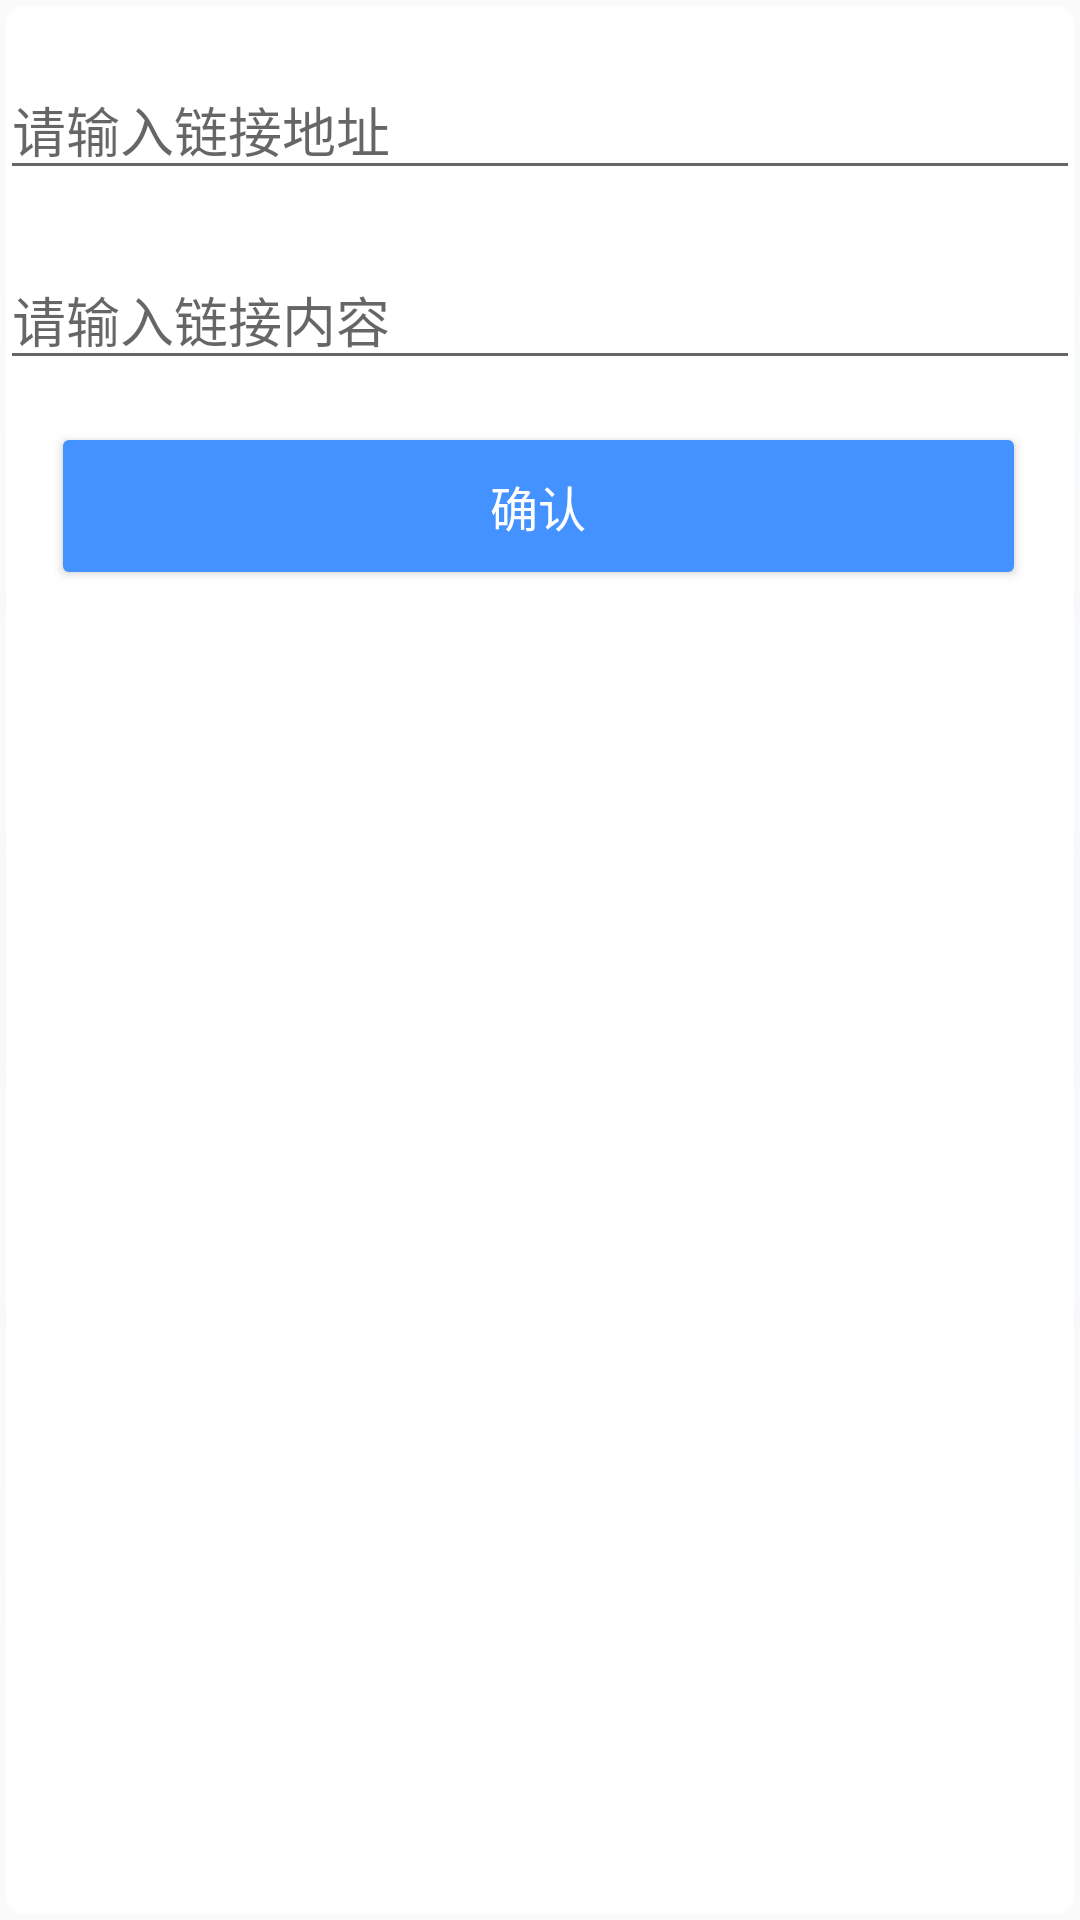

This screen was rendered from an Android layout file. Write that file and the resources it references.
<!-- AndroidManifest.xml: application theme AppTheme -->
<!-- res/layout/dialog_lint.xml -->
<?xml version="1.0" encoding="utf-8"?>
<LinearLayout xmlns:android="http://schemas.android.com/apk/res/android"
              style="@style/roundbg"
              android:layout_width="match_parent"
              android:layout_height="wrap_content"
              android:orientation="vertical">

    <EditText
        android:id="@+id/et_lint_dialogLint"
        android:layout_width="match_parent"
        android:layout_height="wrap_content"
        android:layout_marginTop="20dp"
        android:hint="请输入链接地址"/>

    <EditText
        android:id="@+id/et_lintContent_dialogLint"
        android:layout_width="match_parent"
        android:layout_height="wrap_content"
        android:layout_marginTop="20dp"
        android:hint="请输入链接内容"/>

    <Button
        android:id="@+id/bt_confirm_dialogLint"
        style="@style/bt_login"
        android:layout_marginBottom="20dp"
        android:layout_marginTop="20dp"
        android:text="确认"
        />
</LinearLayout>
<!-- resources referenced by this layout -->
<resources>
  <style name="bt_login">
          <item name="android:layout_width">match_parent</item>
          <item name="android:layout_height">44dp</item>
          <item name="android:layout_marginLeft">21dp</item>
          <item name="android:layout_marginRight">22dp</item>
          <item name="android:background">@drawable/selector_bg_button_login</item>
          <item name="android:textSize">16sp</item>
          <item name="android:textColor">@color/white</item>
          <item name="android:enabled">true</item>
      </style>
  <style name="roundbg">
          <item name="android:background">@drawable/layer_list_yinying</item>
          <item name="android:elevation">1dp</item>
          <item name="android:layout_marginLeft">10dp</item>
          <item name="android:layout_marginRight">10dp</item>
      </style>
  <style name="AppTheme" parent="Theme.AppCompat.Light.NoActionBar">
          
          <item name="colorPrimary">@color/colorPrimary</item>
          <item name="colorPrimaryDark">@color/colorPrimaryDark</item>
          <item name="colorAccent">@color/colorAccent</item>
      </style>
  <!-- drawable selector_bg_button_login (drawable) -->
  <?xml version="1.0" encoding="utf-8"?>
  <selector xmlns:android="http://schemas.android.com/apk/res/android">
      <item android:drawable="@drawable/bg_button_login_default" android:state_enabled="false"/>
      <item android:drawable="@drawable/bg_button_login_selected" android:state_enabled="true"/>
  </selector>
  <color name="white">#FFFFFF</color>
  <!-- drawable layer_list_yinying (drawable) -->
  <?xml version="1.0" encoding="utf-8"?>
  <layer-list xmlns:android="http://schemas.android.com/apk/res/android">
      
      
      <item
          >
          <shape android:shape="rectangle"
              >
              <gradient
                  android:angle="180"
                  android:centerX="0.5"
                  android:centerY="0.5"
                  android:startColor="#094492FF"
                  android:endColor="#004492FF"
                  android:gradientRadius="300dp"
                  android:type="radial"
                  />
  
              <corners
                  android:radius="10dp"/>
          </shape>
      </item>
  
      
      
      <item
          android:bottom="2dp"
          android:left="2dp"
          android:right="2dp"
          android:top="2dp"
          >
          <shape android:shape="rectangle">
  
              <solid android:color="@color/white"/>
              <corners
                  android:radius="6dp"/>
  
          </shape>
      </item>
  </layer-list>
  <color name="colorPrimary">#FF4492FF</color>
  <color name="colorPrimaryDark">#303F9F</color>
  <color name="colorAccent">#FF4492FF</color>
  <!-- drawable bg_button_login_default (drawable) -->
  <?xml version="1.0" encoding="utf-8"?>
  <shape xmlns:android="http://schemas.android.com/apk/res/android"
         android:shape="rectangle">
      <solid android:color="@color/fourGray"/>
      <corners android:radius="2dp"/>
  </shape>
  <!-- drawable bg_button_login_selected (drawable) -->
  <?xml version="1.0" encoding="utf-8"?>
  <shape xmlns:android="http://schemas.android.com/apk/res/android"
         android:shape="rectangle">
      <solid android:color="@color/colorMainText_select"/>
      <corners android:radius="2dp"/>
  </shape>
  <color name="fourGray">#DDDDDD</color>
  <color name="colorMainText_select">#FF4492FF</color>
</resources>
